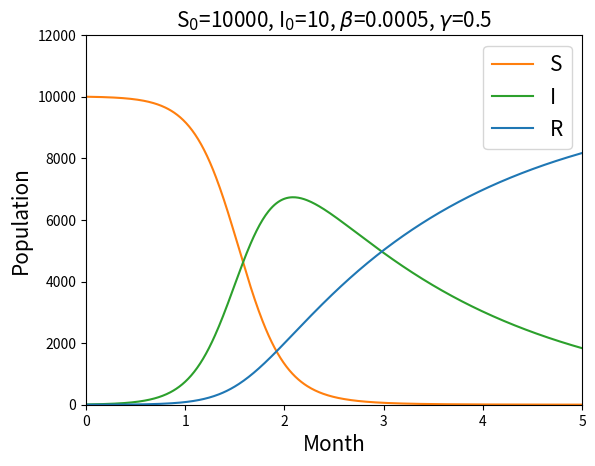

The script that saved this image:
import numpy as np
import matplotlib.pyplot as plt

#set parameter
S0=10000
I0=10
R0=0
B=0.0005
r=0.5

#create array and set initial value
S=np.zeros(501)
I=np.zeros(501)
R=np.zeros(501)
dt=np.ones(501)/100
t=np.linspace(0,5,501)
S[0]=S0
I[0]=I0
R[0]=R0

#Euler method 
for i in range(1,501):
    S[i]=S[i-1]-B*I[i-1]*S[i-1]*dt[i-1]
    I[i]=I[i-1]+(B*I[i-1]*S[i-1]-r*I[i-1])*dt[i-1]
    R[i]=R[i-1]+r*I[i-1]*dt[i-1]

#plot the chat and set parameter
plt.plot(t,S,'tab:orange')
plt.plot(t,I,'tab:green')
plt.plot(t,R,'tab:blue')
plt.title(r'S$_{0}$=10000, I$_{0}$=10, $\beta$=0.0005, $\gamma$=0.5',fontsize=15)
plt.xlim(0,5)
plt.ylim(0,12000)
plt.xlabel('Month',fontsize=15)
plt.ylabel('Population',fontsize=15)
plt.legend(['S','I','R'],loc='upper right',fontsize=15)

#save the chart and show it
plt.savefig('hw3.png')
plt.show()

